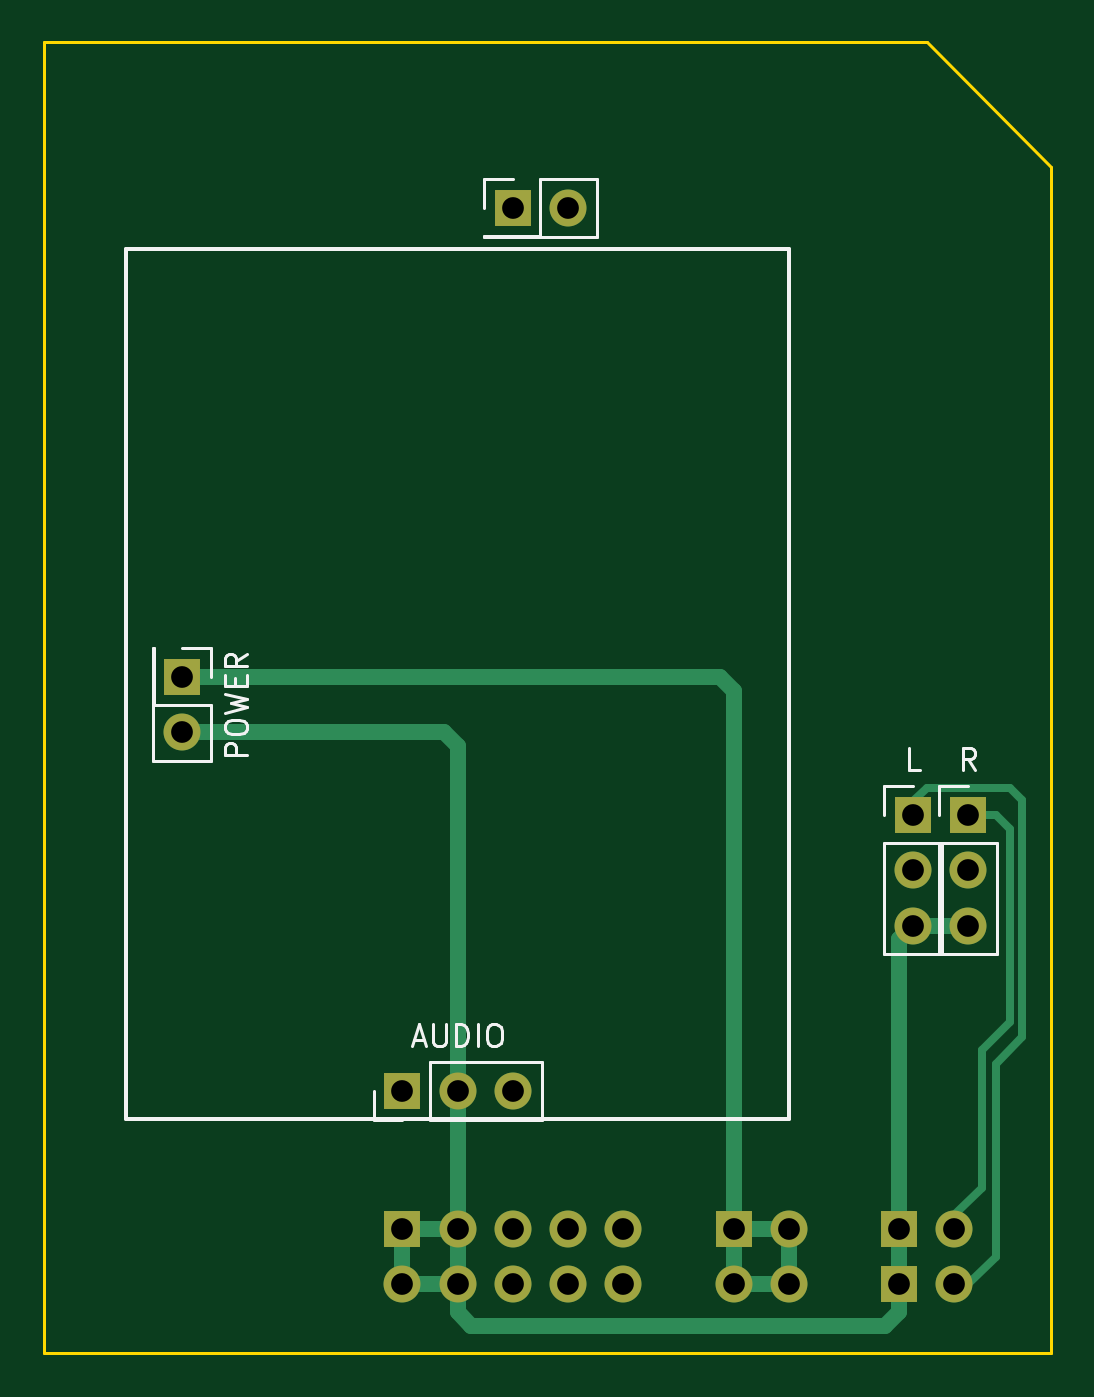
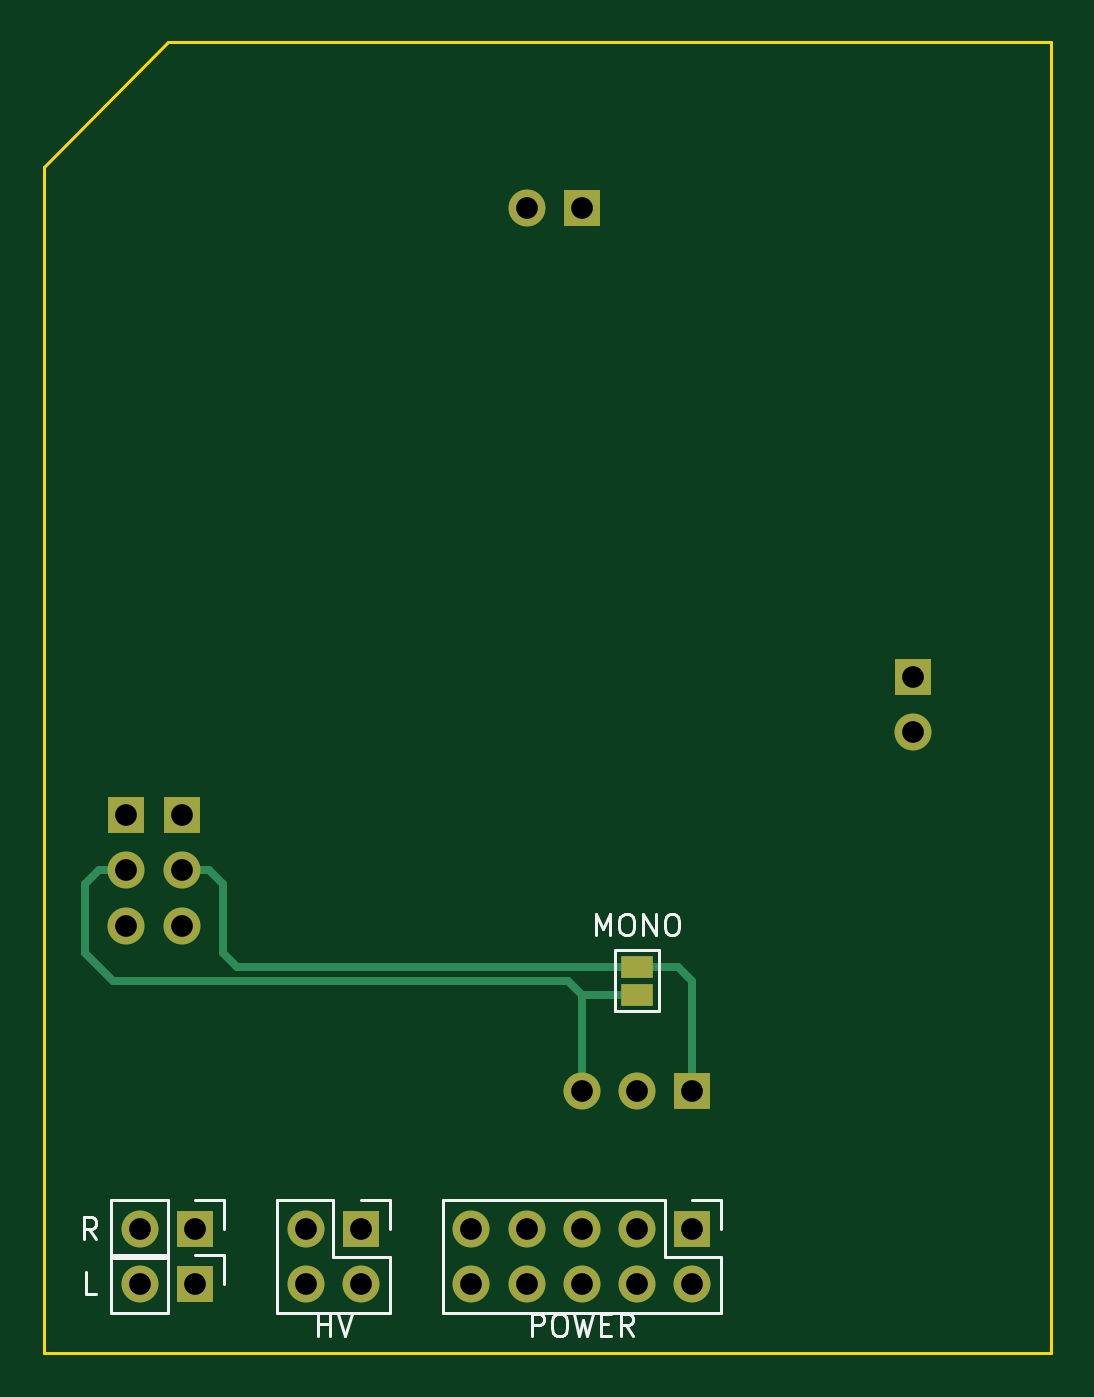
Circuit board: 11 layer files. Board 46.4 x 60.3 mm.
- bottom_copper: yatabaza-amp-B_Cu.gbl (2475 bytes)
- bottom_mask: yatabaza-amp-B_Mask.gbs (1487 bytes)
- paste: yatabaza-amp-B_Paste.gbp (511 bytes)
- bottom_silk: yatabaza-amp-B_Silkscreen.gbo (5954 bytes)
- outline: yatabaza-amp-Edge_Cuts.gm1 (787 bytes)
- top_copper: yatabaza-amp-F_Cu.gtl (3615 bytes)
- top_mask: yatabaza-amp-F_Mask.gts (1406 bytes)
- paste: yatabaza-amp-F_Paste.gtp (511 bytes)
- top_silk: yatabaza-amp-F_Silkscreen.gto (6113 bytes)
- drill: yatabaza-amp-NPTH.drl (300 bytes)
- drill: yatabaza-amp-PTH.drl (846 bytes)

=== bottom_copper: yatabaza-amp-B_Cu.gbl ===
G04 #@! TF.GenerationSoftware,KiCad,Pcbnew,6.0.4+dfsg-1+b1*
G04 #@! TF.CreationDate,2022-04-24T00:25:44+03:00*
G04 #@! TF.ProjectId,yatabaza-amp,79617461-6261-47a6-912d-616d702e6b69,rev?*
G04 #@! TF.SameCoordinates,Original*
G04 #@! TF.FileFunction,Copper,L2,Bot*
G04 #@! TF.FilePolarity,Positive*
%FSLAX46Y46*%
G04 Gerber Fmt 4.6, Leading zero omitted, Abs format (unit mm)*
G04 Created by KiCad (PCBNEW 6.0.4+dfsg-1+b1) date 2022-04-24 00:25:44*
%MOMM*%
%LPD*%
G01*
G04 APERTURE LIST*
G04 #@! TA.AperFunction,ComponentPad*
%ADD10R,1.700000X1.700000*%
G04 #@! TD*
G04 #@! TA.AperFunction,ComponentPad*
%ADD11O,1.700000X1.700000*%
G04 #@! TD*
G04 #@! TA.AperFunction,SMDPad,CuDef*
%ADD12R,1.500000X1.000000*%
G04 #@! TD*
G04 #@! TA.AperFunction,Conductor*
%ADD13C,0.375000*%
G04 #@! TD*
G04 APERTURE END LIST*
D10*
X36195000Y-19685000D03*
D11*
X38735000Y-19685000D03*
D10*
X20955000Y-41275000D03*
D11*
X20955000Y-43815000D03*
D10*
X31115000Y-60325000D03*
D11*
X33655000Y-60325000D03*
X36195000Y-60325000D03*
D10*
X54610000Y-47625000D03*
D11*
X54610000Y-50165000D03*
X54610000Y-52705000D03*
D10*
X57150000Y-47625000D03*
D11*
X57150000Y-50165000D03*
X57150000Y-52705000D03*
D10*
X31115000Y-66675000D03*
D11*
X31115000Y-69215000D03*
X33655000Y-66675000D03*
X33655000Y-69215000D03*
X36195000Y-66675000D03*
X36195000Y-69215000D03*
X38735000Y-66675000D03*
X38735000Y-69215000D03*
X41275000Y-66675000D03*
X41275000Y-69215000D03*
D10*
X46355000Y-66675000D03*
D11*
X46355000Y-69215000D03*
X48895000Y-66675000D03*
X48895000Y-69215000D03*
D12*
X33655000Y-55895000D03*
X33655000Y-54595000D03*
D10*
X53975000Y-69215000D03*
D11*
X56515000Y-69215000D03*
D10*
X53975000Y-66675000D03*
D11*
X56515000Y-66675000D03*
D13*
X53340000Y-50165000D02*
X52705000Y-50800000D01*
X52705000Y-50800000D02*
X52705000Y-53975000D01*
X52705000Y-53975000D02*
X52070000Y-54610000D01*
X33655000Y-54610000D02*
X52070000Y-54610000D01*
X31750000Y-54610000D02*
X31115000Y-55245000D01*
X31115000Y-55245000D02*
X31115000Y-60325000D01*
X33655000Y-54610000D02*
X31750000Y-54610000D01*
X54610000Y-50165000D02*
X53340000Y-50165000D01*
X58420000Y-50165000D02*
X59055000Y-50800000D01*
X59055000Y-50800000D02*
X59055000Y-53975000D01*
X59055000Y-53975000D02*
X57785000Y-55245000D01*
X57785000Y-55245000D02*
X36830000Y-55245000D01*
X36195000Y-60325000D02*
X36195000Y-55880000D01*
X36195000Y-55880000D02*
X36830000Y-55245000D01*
X57150000Y-50165000D02*
X58420000Y-50165000D01*
X33655000Y-55880000D02*
X36195000Y-55880000D01*
M02*

=== bottom_mask: yatabaza-amp-B_Mask.gbs ===
G04 #@! TF.GenerationSoftware,KiCad,Pcbnew,6.0.4+dfsg-1+b1*
G04 #@! TF.CreationDate,2022-04-24T00:25:45+03:00*
G04 #@! TF.ProjectId,yatabaza-amp,79617461-6261-47a6-912d-616d702e6b69,rev?*
G04 #@! TF.SameCoordinates,Original*
G04 #@! TF.FileFunction,Soldermask,Bot*
G04 #@! TF.FilePolarity,Negative*
%FSLAX46Y46*%
G04 Gerber Fmt 4.6, Leading zero omitted, Abs format (unit mm)*
G04 Created by KiCad (PCBNEW 6.0.4+dfsg-1+b1) date 2022-04-24 00:25:45*
%MOMM*%
%LPD*%
G01*
G04 APERTURE LIST*
%ADD10R,1.700000X1.700000*%
%ADD11O,1.700000X1.700000*%
%ADD12R,1.500000X1.000000*%
G04 APERTURE END LIST*
D10*
X36195000Y-19685000D03*
D11*
X38735000Y-19685000D03*
D10*
X20955000Y-41275000D03*
D11*
X20955000Y-43815000D03*
D10*
X31115000Y-60325000D03*
D11*
X33655000Y-60325000D03*
X36195000Y-60325000D03*
D10*
X54610000Y-47625000D03*
D11*
X54610000Y-50165000D03*
X54610000Y-52705000D03*
D10*
X57150000Y-47625000D03*
D11*
X57150000Y-50165000D03*
X57150000Y-52705000D03*
D10*
X31115000Y-66675000D03*
D11*
X31115000Y-69215000D03*
X33655000Y-66675000D03*
X33655000Y-69215000D03*
X36195000Y-66675000D03*
X36195000Y-69215000D03*
X38735000Y-66675000D03*
X38735000Y-69215000D03*
X41275000Y-66675000D03*
X41275000Y-69215000D03*
D10*
X46355000Y-66675000D03*
D11*
X46355000Y-69215000D03*
X48895000Y-66675000D03*
X48895000Y-69215000D03*
D12*
X33655000Y-55895000D03*
X33655000Y-54595000D03*
D10*
X53975000Y-69215000D03*
D11*
X56515000Y-69215000D03*
D10*
X53975000Y-66675000D03*
D11*
X56515000Y-66675000D03*
M02*

=== paste: yatabaza-amp-B_Paste.gbp ===
G04 #@! TF.GenerationSoftware,KiCad,Pcbnew,6.0.4+dfsg-1+b1*
G04 #@! TF.CreationDate,2022-04-24T00:25:44+03:00*
G04 #@! TF.ProjectId,yatabaza-amp,79617461-6261-47a6-912d-616d702e6b69,rev?*
G04 #@! TF.SameCoordinates,Original*
G04 #@! TF.FileFunction,Paste,Bot*
G04 #@! TF.FilePolarity,Positive*
%FSLAX46Y46*%
G04 Gerber Fmt 4.6, Leading zero omitted, Abs format (unit mm)*
G04 Created by KiCad (PCBNEW 6.0.4+dfsg-1+b1) date 2022-04-24 00:25:44*
%MOMM*%
%LPD*%
G01*
G04 APERTURE LIST*
G04 APERTURE END LIST*
M02*

=== bottom_silk: yatabaza-amp-B_Silkscreen.gbo ===
G04 #@! TF.GenerationSoftware,KiCad,Pcbnew,6.0.4+dfsg-1+b1*
G04 #@! TF.CreationDate,2022-04-24T00:25:44+03:00*
G04 #@! TF.ProjectId,yatabaza-amp,79617461-6261-47a6-912d-616d702e6b69,rev?*
G04 #@! TF.SameCoordinates,Original*
G04 #@! TF.FileFunction,Legend,Bot*
G04 #@! TF.FilePolarity,Positive*
%FSLAX46Y46*%
G04 Gerber Fmt 4.6, Leading zero omitted, Abs format (unit mm)*
G04 Created by KiCad (PCBNEW 6.0.4+dfsg-1+b1) date 2022-04-24 00:25:44*
%MOMM*%
%LPD*%
G01*
G04 APERTURE LIST*
%ADD10C,0.150000*%
%ADD11C,0.120000*%
%ADD12R,1.700000X1.700000*%
%ADD13O,1.700000X1.700000*%
%ADD14R,1.500000X1.000000*%
G04 APERTURE END LIST*
D10*
X38504523Y-71572380D02*
X38504523Y-70572380D01*
X38123571Y-70572380D01*
X38028333Y-70620000D01*
X37980714Y-70667619D01*
X37933095Y-70762857D01*
X37933095Y-70905714D01*
X37980714Y-71000952D01*
X38028333Y-71048571D01*
X38123571Y-71096190D01*
X38504523Y-71096190D01*
X37314047Y-70572380D02*
X37123571Y-70572380D01*
X37028333Y-70620000D01*
X36933095Y-70715238D01*
X36885476Y-70905714D01*
X36885476Y-71239047D01*
X36933095Y-71429523D01*
X37028333Y-71524761D01*
X37123571Y-71572380D01*
X37314047Y-71572380D01*
X37409285Y-71524761D01*
X37504523Y-71429523D01*
X37552142Y-71239047D01*
X37552142Y-70905714D01*
X37504523Y-70715238D01*
X37409285Y-70620000D01*
X37314047Y-70572380D01*
X36552142Y-70572380D02*
X36314047Y-71572380D01*
X36123571Y-70858095D01*
X35933095Y-71572380D01*
X35695000Y-70572380D01*
X35314047Y-71048571D02*
X34980714Y-71048571D01*
X34837857Y-71572380D02*
X35314047Y-71572380D01*
X35314047Y-70572380D01*
X34837857Y-70572380D01*
X33837857Y-71572380D02*
X34171190Y-71096190D01*
X34409285Y-71572380D02*
X34409285Y-70572380D01*
X34028333Y-70572380D01*
X33933095Y-70620000D01*
X33885476Y-70667619D01*
X33837857Y-70762857D01*
X33837857Y-70905714D01*
X33885476Y-71000952D01*
X33933095Y-71048571D01*
X34028333Y-71096190D01*
X34409285Y-71096190D01*
X48339285Y-71572380D02*
X48339285Y-70572380D01*
X48339285Y-71048571D02*
X47767857Y-71048571D01*
X47767857Y-71572380D02*
X47767857Y-70572380D01*
X47434523Y-70572380D02*
X47101190Y-71572380D01*
X46767857Y-70572380D01*
X35559761Y-53157380D02*
X35559761Y-52157380D01*
X35226428Y-52871666D01*
X34893095Y-52157380D01*
X34893095Y-53157380D01*
X34226428Y-52157380D02*
X34035952Y-52157380D01*
X33940714Y-52205000D01*
X33845476Y-52300238D01*
X33797857Y-52490714D01*
X33797857Y-52824047D01*
X33845476Y-53014523D01*
X33940714Y-53109761D01*
X34035952Y-53157380D01*
X34226428Y-53157380D01*
X34321666Y-53109761D01*
X34416904Y-53014523D01*
X34464523Y-52824047D01*
X34464523Y-52490714D01*
X34416904Y-52300238D01*
X34321666Y-52205000D01*
X34226428Y-52157380D01*
X33369285Y-53157380D02*
X33369285Y-52157380D01*
X32797857Y-53157380D01*
X32797857Y-52157380D01*
X32131190Y-52157380D02*
X31940714Y-52157380D01*
X31845476Y-52205000D01*
X31750238Y-52300238D01*
X31702619Y-52490714D01*
X31702619Y-52824047D01*
X31750238Y-53014523D01*
X31845476Y-53109761D01*
X31940714Y-53157380D01*
X32131190Y-53157380D01*
X32226428Y-53109761D01*
X32321666Y-53014523D01*
X32369285Y-52824047D01*
X32369285Y-52490714D01*
X32321666Y-52300238D01*
X32226428Y-52205000D01*
X32131190Y-52157380D01*
X58535476Y-69667380D02*
X59011666Y-69667380D01*
X59011666Y-68667380D01*
X58535476Y-67127380D02*
X58868809Y-66651190D01*
X59106904Y-67127380D02*
X59106904Y-66127380D01*
X58725952Y-66127380D01*
X58630714Y-66175000D01*
X58583095Y-66222619D01*
X58535476Y-66317857D01*
X58535476Y-66460714D01*
X58583095Y-66555952D01*
X58630714Y-66603571D01*
X58725952Y-66651190D01*
X59106904Y-66651190D01*
D11*
X29785000Y-67945000D02*
X29785000Y-70545000D01*
X31115000Y-65345000D02*
X29785000Y-65345000D01*
X32385000Y-65345000D02*
X32385000Y-67945000D01*
X32385000Y-65345000D02*
X42605000Y-65345000D01*
X32385000Y-67945000D02*
X29785000Y-67945000D01*
X29785000Y-65345000D02*
X29785000Y-66675000D01*
X29785000Y-70545000D02*
X42605000Y-70545000D01*
X42605000Y-65345000D02*
X42605000Y-70545000D01*
X47625000Y-65345000D02*
X50225000Y-65345000D01*
X45025000Y-65345000D02*
X45025000Y-66675000D01*
X45025000Y-67945000D02*
X45025000Y-70545000D01*
X45025000Y-70545000D02*
X50225000Y-70545000D01*
X47625000Y-65345000D02*
X47625000Y-67945000D01*
X50225000Y-65345000D02*
X50225000Y-70545000D01*
X47625000Y-67945000D02*
X45025000Y-67945000D01*
X46355000Y-65345000D02*
X45025000Y-65345000D01*
X34655000Y-53845000D02*
X32655000Y-53845000D01*
X34655000Y-56645000D02*
X34655000Y-53845000D01*
X32655000Y-56645000D02*
X34655000Y-56645000D01*
X32655000Y-53845000D02*
X32655000Y-56645000D01*
X55245000Y-67885000D02*
X57845000Y-67885000D01*
X52645000Y-67885000D02*
X52645000Y-69215000D01*
X55245000Y-70545000D02*
X57845000Y-70545000D01*
X55245000Y-67885000D02*
X55245000Y-70545000D01*
X57845000Y-67885000D02*
X57845000Y-70545000D01*
X53975000Y-67885000D02*
X52645000Y-67885000D01*
X53975000Y-65345000D02*
X52645000Y-65345000D01*
X55245000Y-65345000D02*
X55245000Y-68005000D01*
X55245000Y-65345000D02*
X57845000Y-65345000D01*
X52645000Y-65345000D02*
X52645000Y-66675000D01*
X57845000Y-65345000D02*
X57845000Y-68005000D01*
X55245000Y-68005000D02*
X57845000Y-68005000D01*
%LPC*%
D12*
X36195000Y-19685000D03*
D13*
X38735000Y-19685000D03*
D12*
X20955000Y-41275000D03*
D13*
X20955000Y-43815000D03*
D12*
X31115000Y-60325000D03*
D13*
X33655000Y-60325000D03*
X36195000Y-60325000D03*
D12*
X54610000Y-47625000D03*
D13*
X54610000Y-50165000D03*
X54610000Y-52705000D03*
D12*
X57150000Y-47625000D03*
D13*
X57150000Y-50165000D03*
X57150000Y-52705000D03*
D12*
X31115000Y-66675000D03*
D13*
X31115000Y-69215000D03*
X33655000Y-66675000D03*
X33655000Y-69215000D03*
X36195000Y-66675000D03*
X36195000Y-69215000D03*
X38735000Y-66675000D03*
X38735000Y-69215000D03*
X41275000Y-66675000D03*
X41275000Y-69215000D03*
D12*
X46355000Y-66675000D03*
D13*
X46355000Y-69215000D03*
X48895000Y-66675000D03*
X48895000Y-69215000D03*
D14*
X33655000Y-55895000D03*
X33655000Y-54595000D03*
D12*
X53975000Y-69215000D03*
D13*
X56515000Y-69215000D03*
D12*
X53975000Y-66675000D03*
D13*
X56515000Y-66675000D03*
M02*

=== outline: yatabaza-amp-Edge_Cuts.gm1 ===
G04 #@! TF.GenerationSoftware,KiCad,Pcbnew,6.0.4+dfsg-1+b1*
G04 #@! TF.CreationDate,2022-04-24T00:25:45+03:00*
G04 #@! TF.ProjectId,yatabaza-amp,79617461-6261-47a6-912d-616d702e6b69,rev?*
G04 #@! TF.SameCoordinates,Original*
G04 #@! TF.FileFunction,Profile,NP*
%FSLAX46Y46*%
G04 Gerber Fmt 4.6, Leading zero omitted, Abs format (unit mm)*
G04 Created by KiCad (PCBNEW 6.0.4+dfsg-1+b1) date 2022-04-24 00:25:45*
%MOMM*%
%LPD*%
G01*
G04 APERTURE LIST*
G04 #@! TA.AperFunction,Profile*
%ADD10C,0.150000*%
G04 #@! TD*
G04 APERTURE END LIST*
D10*
X60960000Y-72390000D02*
X14605000Y-72390000D01*
X60960000Y-17780000D02*
X60960000Y-72390000D01*
X14605000Y-12065000D02*
X55245000Y-12065000D01*
X14605000Y-72390000D02*
X14605000Y-12065000D01*
X55245000Y-12065000D02*
X60960000Y-17780000D01*
M02*

=== top_copper: yatabaza-amp-F_Cu.gtl ===
G04 #@! TF.GenerationSoftware,KiCad,Pcbnew,6.0.4+dfsg-1+b1*
G04 #@! TF.CreationDate,2022-04-24T00:25:44+03:00*
G04 #@! TF.ProjectId,yatabaza-amp,79617461-6261-47a6-912d-616d702e6b69,rev?*
G04 #@! TF.SameCoordinates,Original*
G04 #@! TF.FileFunction,Copper,L1,Top*
G04 #@! TF.FilePolarity,Positive*
%FSLAX46Y46*%
G04 Gerber Fmt 4.6, Leading zero omitted, Abs format (unit mm)*
G04 Created by KiCad (PCBNEW 6.0.4+dfsg-1+b1) date 2022-04-24 00:25:44*
%MOMM*%
%LPD*%
G01*
G04 APERTURE LIST*
G04 #@! TA.AperFunction,ComponentPad*
%ADD10R,1.700000X1.700000*%
G04 #@! TD*
G04 #@! TA.AperFunction,ComponentPad*
%ADD11O,1.700000X1.700000*%
G04 #@! TD*
G04 #@! TA.AperFunction,Conductor*
%ADD12C,0.750000*%
G04 #@! TD*
G04 #@! TA.AperFunction,Conductor*
%ADD13C,0.375000*%
G04 #@! TD*
G04 APERTURE END LIST*
D10*
X36195000Y-19685000D03*
D11*
X38735000Y-19685000D03*
D10*
X20955000Y-41275000D03*
D11*
X20955000Y-43815000D03*
D10*
X31115000Y-60325000D03*
D11*
X33655000Y-60325000D03*
X36195000Y-60325000D03*
D10*
X54610000Y-47625000D03*
D11*
X54610000Y-50165000D03*
X54610000Y-52705000D03*
D10*
X57150000Y-47625000D03*
D11*
X57150000Y-50165000D03*
X57150000Y-52705000D03*
D10*
X31115000Y-66675000D03*
D11*
X31115000Y-69215000D03*
X33655000Y-66675000D03*
X33655000Y-69215000D03*
X36195000Y-66675000D03*
X36195000Y-69215000D03*
X38735000Y-66675000D03*
X38735000Y-69215000D03*
X41275000Y-66675000D03*
X41275000Y-69215000D03*
D10*
X46355000Y-66675000D03*
D11*
X46355000Y-69215000D03*
X48895000Y-66675000D03*
X48895000Y-69215000D03*
D10*
X53975000Y-69215000D03*
D11*
X56515000Y-69215000D03*
D10*
X53975000Y-66675000D03*
D11*
X56515000Y-66675000D03*
D12*
X33655000Y-44450000D02*
X33655000Y-60325000D01*
X33655000Y-70485000D02*
X34290000Y-71120000D01*
X34290000Y-71120000D02*
X53340000Y-71120000D01*
X53340000Y-71120000D02*
X53975000Y-70485000D01*
X53975000Y-70485000D02*
X53975000Y-69215000D01*
X33655000Y-44450000D02*
X33020000Y-43815000D01*
X53975000Y-53340000D02*
X54610000Y-52705000D01*
X31115000Y-69215000D02*
X33655000Y-69215000D01*
X33655000Y-66675000D02*
X31115000Y-66675000D01*
X33655000Y-69215000D02*
X33655000Y-66675000D01*
X33655000Y-69215000D02*
X33655000Y-70485000D01*
X20955000Y-43815000D02*
X33020000Y-43815000D01*
X53975000Y-69215000D02*
X53975000Y-66675000D01*
X53975000Y-66675000D02*
X53975000Y-53340000D01*
X31115000Y-66675000D02*
X31115000Y-69215000D01*
X33655000Y-66675000D02*
X33655000Y-60325000D01*
X54610000Y-52705000D02*
X57150000Y-52705000D01*
X20955000Y-41275000D02*
X45720000Y-41275000D01*
X46355000Y-41910000D02*
X45720000Y-41275000D01*
X46355000Y-69215000D02*
X48895000Y-69215000D01*
X46355000Y-66675000D02*
X46355000Y-41910000D01*
X48895000Y-66675000D02*
X46355000Y-66675000D01*
X48895000Y-69215000D02*
X48895000Y-66675000D01*
X46355000Y-66675000D02*
X46355000Y-69215000D01*
D13*
X56515000Y-66040000D02*
X57785000Y-64770000D01*
X57785000Y-64770000D02*
X57785000Y-58420000D01*
X57785000Y-58420000D02*
X59055000Y-57150000D01*
X59055000Y-57150000D02*
X59055000Y-48260000D01*
X59055000Y-48260000D02*
X58420000Y-47625000D01*
X58420000Y-47625000D02*
X57150000Y-47625000D01*
X56515000Y-66675000D02*
X56515000Y-66040000D01*
X57150000Y-69215000D02*
X58420000Y-67945000D01*
X58420000Y-67945000D02*
X58420000Y-59055000D01*
X58420000Y-59055000D02*
X59630002Y-57844998D01*
X59630002Y-57844998D02*
X59630002Y-46990000D01*
X59630002Y-46930002D02*
X59055000Y-46355000D01*
X59055000Y-46355000D02*
X55245000Y-46355000D01*
X55245000Y-46355000D02*
X54610000Y-46990000D01*
X54610000Y-46990000D02*
X54610000Y-47625000D01*
X56515000Y-69215000D02*
X57150000Y-69215000D01*
X59630002Y-46990000D02*
X59630002Y-46930002D01*
M02*

=== top_mask: yatabaza-amp-F_Mask.gts ===
G04 #@! TF.GenerationSoftware,KiCad,Pcbnew,6.0.4+dfsg-1+b1*
G04 #@! TF.CreationDate,2022-04-24T00:25:45+03:00*
G04 #@! TF.ProjectId,yatabaza-amp,79617461-6261-47a6-912d-616d702e6b69,rev?*
G04 #@! TF.SameCoordinates,Original*
G04 #@! TF.FileFunction,Soldermask,Top*
G04 #@! TF.FilePolarity,Negative*
%FSLAX46Y46*%
G04 Gerber Fmt 4.6, Leading zero omitted, Abs format (unit mm)*
G04 Created by KiCad (PCBNEW 6.0.4+dfsg-1+b1) date 2022-04-24 00:25:45*
%MOMM*%
%LPD*%
G01*
G04 APERTURE LIST*
%ADD10R,1.700000X1.700000*%
%ADD11O,1.700000X1.700000*%
G04 APERTURE END LIST*
D10*
X36195000Y-19685000D03*
D11*
X38735000Y-19685000D03*
D10*
X20955000Y-41275000D03*
D11*
X20955000Y-43815000D03*
D10*
X31115000Y-60325000D03*
D11*
X33655000Y-60325000D03*
X36195000Y-60325000D03*
D10*
X54610000Y-47625000D03*
D11*
X54610000Y-50165000D03*
X54610000Y-52705000D03*
D10*
X57150000Y-47625000D03*
D11*
X57150000Y-50165000D03*
X57150000Y-52705000D03*
D10*
X31115000Y-66675000D03*
D11*
X31115000Y-69215000D03*
X33655000Y-66675000D03*
X33655000Y-69215000D03*
X36195000Y-66675000D03*
X36195000Y-69215000D03*
X38735000Y-66675000D03*
X38735000Y-69215000D03*
X41275000Y-66675000D03*
X41275000Y-69215000D03*
D10*
X46355000Y-66675000D03*
D11*
X46355000Y-69215000D03*
X48895000Y-66675000D03*
X48895000Y-69215000D03*
D10*
X53975000Y-69215000D03*
D11*
X56515000Y-69215000D03*
D10*
X53975000Y-66675000D03*
D11*
X56515000Y-66675000D03*
M02*

=== paste: yatabaza-amp-F_Paste.gtp ===
G04 #@! TF.GenerationSoftware,KiCad,Pcbnew,6.0.4+dfsg-1+b1*
G04 #@! TF.CreationDate,2022-04-24T00:25:44+03:00*
G04 #@! TF.ProjectId,yatabaza-amp,79617461-6261-47a6-912d-616d702e6b69,rev?*
G04 #@! TF.SameCoordinates,Original*
G04 #@! TF.FileFunction,Paste,Top*
G04 #@! TF.FilePolarity,Positive*
%FSLAX46Y46*%
G04 Gerber Fmt 4.6, Leading zero omitted, Abs format (unit mm)*
G04 Created by KiCad (PCBNEW 6.0.4+dfsg-1+b1) date 2022-04-24 00:25:44*
%MOMM*%
%LPD*%
G01*
G04 APERTURE LIST*
G04 APERTURE END LIST*
M02*

=== top_silk: yatabaza-amp-F_Silkscreen.gto ===
G04 #@! TF.GenerationSoftware,KiCad,Pcbnew,6.0.4+dfsg-1+b1*
G04 #@! TF.CreationDate,2022-04-24T00:25:44+03:00*
G04 #@! TF.ProjectId,yatabaza-amp,79617461-6261-47a6-912d-616d702e6b69,rev?*
G04 #@! TF.SameCoordinates,Original*
G04 #@! TF.FileFunction,Legend,Top*
G04 #@! TF.FilePolarity,Positive*
%FSLAX46Y46*%
G04 Gerber Fmt 4.6, Leading zero omitted, Abs format (unit mm)*
G04 Created by KiCad (PCBNEW 6.0.4+dfsg-1+b1) date 2022-04-24 00:25:44*
%MOMM*%
%LPD*%
G01*
G04 APERTURE LIST*
%ADD10C,0.200000*%
%ADD11C,0.150000*%
%ADD12C,0.120000*%
%ADD13R,1.700000X1.700000*%
%ADD14O,1.700000X1.700000*%
G04 APERTURE END LIST*
D10*
X48895000Y-21590000D02*
X18415000Y-21590000D01*
X18415000Y-21590000D02*
X18415000Y-61595000D01*
X18415000Y-61595000D02*
X33655000Y-61595000D01*
X33655000Y-61595000D02*
X48895000Y-61595000D01*
X48895000Y-61595000D02*
X48895000Y-21590000D01*
D11*
X23947380Y-44854523D02*
X22947380Y-44854523D01*
X22947380Y-44473571D01*
X22995000Y-44378333D01*
X23042619Y-44330714D01*
X23137857Y-44283095D01*
X23280714Y-44283095D01*
X23375952Y-44330714D01*
X23423571Y-44378333D01*
X23471190Y-44473571D01*
X23471190Y-44854523D01*
X22947380Y-43664047D02*
X22947380Y-43473571D01*
X22995000Y-43378333D01*
X23090238Y-43283095D01*
X23280714Y-43235476D01*
X23614047Y-43235476D01*
X23804523Y-43283095D01*
X23899761Y-43378333D01*
X23947380Y-43473571D01*
X23947380Y-43664047D01*
X23899761Y-43759285D01*
X23804523Y-43854523D01*
X23614047Y-43902142D01*
X23280714Y-43902142D01*
X23090238Y-43854523D01*
X22995000Y-43759285D01*
X22947380Y-43664047D01*
X22947380Y-42902142D02*
X23947380Y-42664047D01*
X23233095Y-42473571D01*
X23947380Y-42283095D01*
X22947380Y-42045000D01*
X23423571Y-41664047D02*
X23423571Y-41330714D01*
X23947380Y-41187857D02*
X23947380Y-41664047D01*
X22947380Y-41664047D01*
X22947380Y-41187857D01*
X23947380Y-40187857D02*
X23471190Y-40521190D01*
X23947380Y-40759285D02*
X22947380Y-40759285D01*
X22947380Y-40378333D01*
X22995000Y-40283095D01*
X23042619Y-40235476D01*
X23137857Y-40187857D01*
X23280714Y-40187857D01*
X23375952Y-40235476D01*
X23423571Y-40283095D01*
X23471190Y-40378333D01*
X23471190Y-40759285D01*
X31631190Y-57951666D02*
X32107380Y-57951666D01*
X31535952Y-58237380D02*
X31869285Y-57237380D01*
X32202619Y-58237380D01*
X32535952Y-57237380D02*
X32535952Y-58046904D01*
X32583571Y-58142142D01*
X32631190Y-58189761D01*
X32726428Y-58237380D01*
X32916904Y-58237380D01*
X33012142Y-58189761D01*
X33059761Y-58142142D01*
X33107380Y-58046904D01*
X33107380Y-57237380D01*
X33583571Y-58237380D02*
X33583571Y-57237380D01*
X33821666Y-57237380D01*
X33964523Y-57285000D01*
X34059761Y-57380238D01*
X34107380Y-57475476D01*
X34155000Y-57665952D01*
X34155000Y-57808809D01*
X34107380Y-57999285D01*
X34059761Y-58094523D01*
X33964523Y-58189761D01*
X33821666Y-58237380D01*
X33583571Y-58237380D01*
X34583571Y-58237380D02*
X34583571Y-57237380D01*
X35250238Y-57237380D02*
X35440714Y-57237380D01*
X35535952Y-57285000D01*
X35631190Y-57380238D01*
X35678809Y-57570714D01*
X35678809Y-57904047D01*
X35631190Y-58094523D01*
X35535952Y-58189761D01*
X35440714Y-58237380D01*
X35250238Y-58237380D01*
X35155000Y-58189761D01*
X35059761Y-58094523D01*
X35012142Y-57904047D01*
X35012142Y-57570714D01*
X35059761Y-57380238D01*
X35155000Y-57285000D01*
X35250238Y-57237380D01*
X54919523Y-45537380D02*
X54443333Y-45537380D01*
X54443333Y-44537380D01*
X57459523Y-45537380D02*
X57126190Y-45061190D01*
X56888095Y-45537380D02*
X56888095Y-44537380D01*
X57269047Y-44537380D01*
X57364285Y-44585000D01*
X57411904Y-44632619D01*
X57459523Y-44727857D01*
X57459523Y-44870714D01*
X57411904Y-44965952D01*
X57364285Y-45013571D01*
X57269047Y-45061190D01*
X56888095Y-45061190D01*
D12*
X34865000Y-21015000D02*
X40065000Y-21015000D01*
X34865000Y-20955000D02*
X37465000Y-20955000D01*
X40065000Y-18355000D02*
X40065000Y-21015000D01*
X34865000Y-19685000D02*
X34865000Y-18355000D01*
X37465000Y-18355000D02*
X40065000Y-18355000D01*
X37465000Y-20955000D02*
X37465000Y-18355000D01*
X34865000Y-18355000D02*
X36195000Y-18355000D01*
X34865000Y-20955000D02*
X34865000Y-21015000D01*
X22285000Y-39945000D02*
X22285000Y-41275000D01*
X19685000Y-39945000D02*
X19685000Y-42545000D01*
X19685000Y-42545000D02*
X22285000Y-42545000D01*
X20955000Y-39945000D02*
X22285000Y-39945000D01*
X22285000Y-45145000D02*
X19625000Y-45145000D01*
X19685000Y-39945000D02*
X19625000Y-39945000D01*
X19625000Y-39945000D02*
X19625000Y-45145000D01*
X22285000Y-42545000D02*
X22285000Y-45145000D01*
X32385000Y-61655000D02*
X37525000Y-61655000D01*
X31115000Y-61655000D02*
X29785000Y-61655000D01*
X37525000Y-61655000D02*
X37525000Y-58995000D01*
X29785000Y-61655000D02*
X29785000Y-60325000D01*
X32385000Y-61655000D02*
X32385000Y-58995000D01*
X32385000Y-58995000D02*
X37525000Y-58995000D01*
X53280000Y-46295000D02*
X54610000Y-46295000D01*
X53280000Y-48895000D02*
X53280000Y-54035000D01*
X53280000Y-54035000D02*
X55940000Y-54035000D01*
X55940000Y-48895000D02*
X55940000Y-54035000D01*
X53280000Y-48895000D02*
X55940000Y-48895000D01*
X53280000Y-47625000D02*
X53280000Y-46295000D01*
X55820000Y-48895000D02*
X55820000Y-54035000D01*
X55820000Y-47625000D02*
X55820000Y-46295000D01*
X55820000Y-46295000D02*
X57150000Y-46295000D01*
X55820000Y-48895000D02*
X58480000Y-48895000D01*
X58480000Y-48895000D02*
X58480000Y-54035000D01*
X55820000Y-54035000D02*
X58480000Y-54035000D01*
%LPC*%
D13*
X36195000Y-19685000D03*
D14*
X38735000Y-19685000D03*
D13*
X20955000Y-41275000D03*
D14*
X20955000Y-43815000D03*
D13*
X31115000Y-60325000D03*
D14*
X33655000Y-60325000D03*
X36195000Y-60325000D03*
D13*
X54610000Y-47625000D03*
D14*
X54610000Y-50165000D03*
X54610000Y-52705000D03*
D13*
X57150000Y-47625000D03*
D14*
X57150000Y-50165000D03*
X57150000Y-52705000D03*
D13*
X31115000Y-66675000D03*
D14*
X31115000Y-69215000D03*
X33655000Y-66675000D03*
X33655000Y-69215000D03*
X36195000Y-66675000D03*
X36195000Y-69215000D03*
X38735000Y-66675000D03*
X38735000Y-69215000D03*
X41275000Y-66675000D03*
X41275000Y-69215000D03*
D13*
X46355000Y-66675000D03*
D14*
X46355000Y-69215000D03*
X48895000Y-66675000D03*
X48895000Y-69215000D03*
D13*
X53975000Y-69215000D03*
D14*
X56515000Y-69215000D03*
D13*
X53975000Y-66675000D03*
D14*
X56515000Y-66675000D03*
M02*

=== drill: yatabaza-amp-NPTH.drl ===
M48
; DRILL file {KiCad 6.0.4+dfsg-1+b1} date Sun 24 Apr 2022 12:26:15 AM EEST
; FORMAT={-:-/ absolute / metric / decimal}
; #@! TF.CreationDate,2022-04-24T00:26:15+03:00
; #@! TF.GenerationSoftware,Kicad,Pcbnew,6.0.4+dfsg-1+b1
; #@! TF.FileFunction,NonPlated,1,2,NPTH
FMAT,2
METRIC
%
G90
G05
T0
M30

=== drill: yatabaza-amp-PTH.drl ===
M48
; DRILL file {KiCad 6.0.4+dfsg-1+b1} date Sun 24 Apr 2022 12:26:15 AM EEST
; FORMAT={-:-/ absolute / metric / decimal}
; #@! TF.CreationDate,2022-04-24T00:26:15+03:00
; #@! TF.GenerationSoftware,Kicad,Pcbnew,6.0.4+dfsg-1+b1
; #@! TF.FileFunction,Plated,1,2,PTH
FMAT,2
METRIC
; #@! TA.AperFunction,Plated,PTH,ComponentDrill
T1C1.000
%
G90
G05
T1
X20.955Y-41.275
X20.955Y-43.815
X31.115Y-60.325
X31.115Y-66.675
X31.115Y-69.215
X33.655Y-60.325
X33.655Y-66.675
X33.655Y-69.215
X36.195Y-19.685
X36.195Y-60.325
X36.195Y-66.675
X36.195Y-69.215
X38.735Y-19.685
X38.735Y-66.675
X38.735Y-69.215
X41.275Y-66.675
X41.275Y-69.215
X46.355Y-66.675
X46.355Y-69.215
X48.895Y-66.675
X48.895Y-69.215
X53.975Y-66.675
X53.975Y-69.215
X54.61Y-47.625
X54.61Y-50.165
X54.61Y-52.705
X56.515Y-66.675
X56.515Y-69.215
X57.15Y-47.625
X57.15Y-50.165
X57.15Y-52.705
T0
M30

